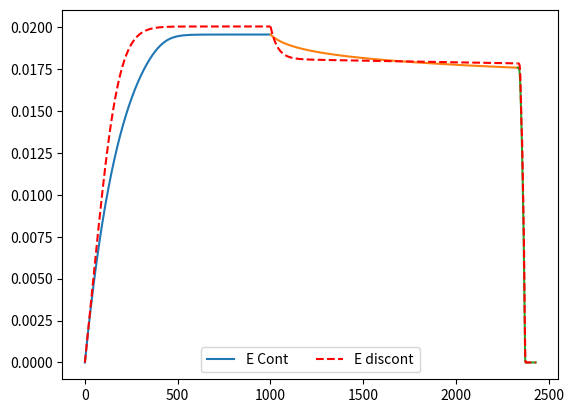
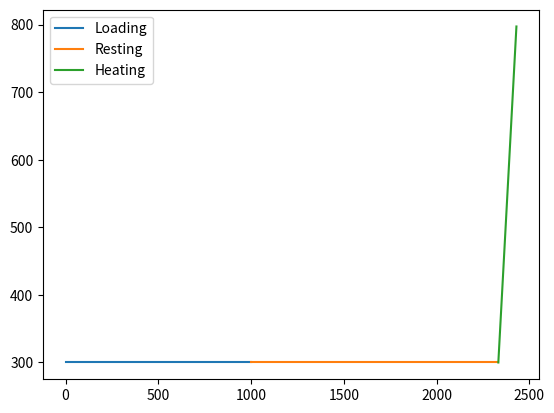
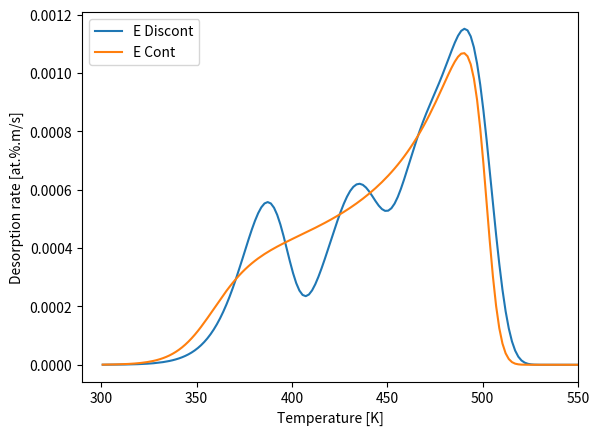

Reproduce these figures in Python, in order.
import numpy as np
import matplotlib.pyplot as plt
from scipy.integrate import odeint

E_constant = False
TDS = True
E = 1.3

def MacNabb1(C, t):
    T, cL, CT = C
    LatticeP = 3.16E-7 * 3.16E-7
    Nt = 3.62e-3
    NL = 6.32e19
    thetaT = CT/Nt
    phi = 0.0059*thetaT**3 -0.0083*thetaT**2 
    phi2 = 0.0059*(6-thetaT)**3 - 0.0085*(6-thetaT)**2 + 0.0023*(6-thetaT)
    phi=1
    phi2=1
    xEpi = -0.0179*thetaT**2 + 0.0381*thetaT + 1.284     # parabolique
    k = (1.38e-1/LatticeP)*np.exp(-0.39/(8.62e-5*T))
    p = 1e13*np.exp(-xEpi/(8.62e-5*T)) 
    dCTdt = k/NL*cL*(Nt - CT/6) - p*CT
    dCLdt = 0.
    dTdt = 0.
    return [dTdt, dCLdt, dCTdt]

def MacNabb2(C, t):
    T, cL, CT = C
    LatticeP = 3.16E-7 * 3.16E-7
    Nt = 3.62e-3
    NL = 6.32e19
    thetaT = CT/Nt
    phi = 0.0059*thetaT**3 -0.0083*thetaT**2 
    phi2 = 0.0059*(6-thetaT)**3 - 0.0085*(6-thetaT)**2 + 0.0023*(6-thetaT)
    phi=1
    phi2=1
    xEpi = -0.0179*thetaT**2 + 0.0381*thetaT + 1.284     # parabolique
    k = (1.38e-1/LatticeP)*np.exp(-0.39/(8.62e-5*T))
    p = 1e13*np.exp(-xEpi/(8.62e-5*T)) 
    #dCTdt = k/NL*cL*(Nt - CT/6*phi) - p*Nt*(1 - phi2)
    dCTdt = k/NL*cL*(Nt - CT/6) - p*CT
    dCLdt = 0.
    dTdt = 0.
    return [dTdt, dCLdt, dCTdt]

def MacNabb3(C, t):
    T, cL, CT = C
    LatticeP = 3.16E-7 * 3.16E-7
    Nt = 3.62e-3
    NL = 6.32e19
    thetaT = CT/Nt
    phi = 0.0059*thetaT**3 -0.0083*thetaT**2 
    phi2 = 0.0059*(6-thetaT)**3 - 0.0085*(6-thetaT)**2 + 0.0023*(6-thetaT)
    xEpi = -0.0179*thetaT**2 + 0.0381*thetaT + 1.284     # parabolique
    phi=1
    phi2=1
    xEpi = -0.0179*thetaT**2 + 0.0381*thetaT + 1.284     # parabolique
    k = (1.38e-1/LatticeP)*np.exp(-0.39/(8.62e-5*T))
    p = 1e13*np.exp(-xEpi/(8.62e-5*T)) 
    #dCTdt = k/NL*cL*(Nt - CT/6*phi) - p*Nt*(1 - phi2)
    dCTdt = k/NL*cL*(Nt - CT/6) - p*CT
    dCLdt = 0.
    dTdt = 5.1
    return [dTdt, dCLdt, dCTdt]

def Hodille1(C, t):
    T, cL, N0, N1, N2, N3, N4, N5, N6, Ct  = C
    LatticeP = 3.16E-7 * 3.16E-7
    NL = 6.32e19
    xev = 1.602176634e-19*6.022e23
    k = (1.38e-1/LatticeP)*np.exp(-0.39*xev/(8.31*T))
    Epi = [1.3042, 1.2886, 1.2372, 1.1500, 1.0270, 0.8682]   # parabolique
    #Epi = [1.31, 1.3, 1.19, 1.17, 1.06, 0.85]               # Hodille
    #Epi = [1.3099, 1.218, 1.126, 1.03399, 0.942, 0.84999]    # Lineaire
    p1 = 1e13*np.exp(-Epi[0]/(8.62e-5*T))
    p2 = 1e13*np.exp(-Epi[1]/(8.62e-5*T))
    p3 = 1e13*np.exp(-Epi[2]/(8.62e-5*T))
    p4 = 1e13*np.exp(-Epi[3]/(8.62e-5*T))
    p5 = 1e13*np.exp(-Epi[4]/(8.62e-5*T))
    p6 = 1e13*np.exp(-Epi[5]/(8.62e-5*T))
    if E_constant:
        p1 = 1e13*np.exp(-E/(8.62e-5*T))
        p2 = 1e13*np.exp(-E/(8.62e-5*T))
        p3 = 1e13*np.exp(-E/(8.62e-5*T))
        p4 = 1e13*np.exp(-E/(8.62e-5*T))
        p5 = 1e13*np.exp(-E/(8.62e-5*T))
        p6 = 1e13*np.exp(-E/(8.62e-5*T))
    dN0dt = -k*cL/NL*N0 + p1*N1
    dN1dt = -k*cL/NL*N1 + k*cL/NL*N0 - p1*N1 + p2*N2
    dN2dt = -k*cL/NL*N2 + k*cL/NL*N1 - p2*N2 + p3*N3
    dN3dt = -k*cL/NL*N3 + k*cL/NL*N2 - p3*N3 + p4*N4
    dN4dt = -k*cL/NL*N4 + k*cL/NL*N3 - p4*N4 + p5*N5
    dN5dt = -k*cL/NL*N5 + k*cL/NL*N4 - p5*N5 + p6*N6
    dN6dt = k*cL/NL*N5 - p6*N6
    #dCt = k*cL/NL*(Nt - N6) - (p1*N1 + p2*N2 + p3*N3 + p4*N4 + p5*N5 + p6*N6)
    dCt = dN1dt + 2*dN2dt + 3*dN3dt + 4*dN4dt + 5*dN5dt + 6*dN6dt
    #dCt = k*cL/NL*(Nt - Ct) - (p1*N1 + p2*N2 + p3*N3 + p4*N4 + p5*N5 + p6*N6)
    dCLdt = 0.
    dTdt = 0.
    return [dTdt, dCLdt, dN0dt, dN1dt, dN2dt, dN3dt, dN4dt, dN5dt, dN6dt, dCt]

def Hodille2(C, t):
    T, cL, N0, N1, N2, N3, N4, N5, N6, Ct  = C
    LatticeP = 3.16E-7 * 3.16E-7
    NL = 6.32e19
    xev = 1.602176634e-19*6.022e23
    k = (1.38e-1/LatticeP)*np.exp(-0.39*xev/(8.31*T))
    Epi = [1.3042, 1.2886, 1.2372, 1.1500, 1.0270, 0.8682]   # parabolique
    #Epi = [1.31, 1.3, 1.19, 1.17, 1.06, 0.85]               # Hodille
    #Epi = [1.3099, 1.218, 1.126, 1.03399, 0.942, 0.84999]    # Lineaire
    p1 = 1e13*np.exp(-Epi[0]/(8.62e-5*T))
    p2 = 1e13*np.exp(-Epi[1]/(8.62e-5*T))
    p3 = 1e13*np.exp(-Epi[2]/(8.62e-5*T))
    p4 = 1e13*np.exp(-Epi[3]/(8.62e-5*T))
    p5 = 1e13*np.exp(-Epi[4]/(8.62e-5*T))
    p6 = 1e13*np.exp(-Epi[5]/(8.62e-5*T))
    if E_constant:
        p1 = 1e13*np.exp(-E/(8.62e-5*T))
        p2 = 1e13*np.exp(-E/(8.62e-5*T))
        p3 = 1e13*np.exp(-E/(8.62e-5*T))
        p4 = 1e13*np.exp(-E/(8.62e-5*T))
        p5 = 1e13*np.exp(-E/(8.62e-5*T))
        p6 = 1e13*np.exp(-E/(8.62e-5*T))
    dN0dt = -k*cL/NL*N0 + p1*N1
    dN1dt = -k*cL/NL*N1 + k*cL/NL*N0 - p1*N1 + p2*N2
    dN2dt = -k*cL/NL*N2 + k*cL/NL*N1 - p2*N2 + p3*N3
    dN3dt = -k*cL/NL*N3 + k*cL/NL*N2 - p3*N3 + p4*N4
    dN4dt = -k*cL/NL*N4 + k*cL/NL*N3 - p4*N4 + p5*N5
    dN5dt = -k*cL/NL*N5 + k*cL/NL*N4 - p5*N5 + p6*N6
    dN6dt = k*cL/NL*N5 - p6*N6
    #dCt = k*cL/NL*(Nt - N6) - (p1*N1 + p2*N2 + p3*N3 + p4*N4 + p5*N5 + p6*N6)
    dCt = dN1dt + 2*dN2dt + 3*dN3dt + 4*dN4dt + 5*dN5dt + 6*dN6dt
    #dCt = k*cL/NL*(Nt - Ct) - (p1*N1 + p2*N2 + p3*N3 + p4*N4 + p5*N5 + p6*N6)
    dCLdt = 0.
    dTdt = 0.
    return [dTdt, dCLdt, dN0dt, dN1dt, dN2dt, dN3dt, dN4dt, dN5dt, dN6dt, dCt]

def Hodille3(C, t):
    T, cL, N0, N1, N2, N3, N4, N5, N6, Ct  = C
    LatticeP = 3.16E-7 * 3.16E-7
    NL = 6.32e19
    k = (1.38e-1/LatticeP)*np.exp(-0.39/(8.62e-5*T))
    Epi = [1.3042, 1.2886, 1.2372, 1.1500, 1.0270, 0.8682]   # parabolique
    #Epi = [1.31, 1.3, 1.19, 1.17, 1.06, 0.85]               # Hodille
    #Epi = [1.3099, 1.218, 1.126, 1.03399, 0.942, 0.84999]    # Lineaire
    p1 = 1e13*np.exp(-Epi[0]/(8.62e-5*T))
    p2 = 1e13*np.exp(-Epi[1]/(8.62e-5*T))
    p3 = 1e13*np.exp(-Epi[2]/(8.62e-5*T))
    p4 = 1e13*np.exp(-Epi[3]/(8.62e-5*T))
    p5 = 1e13*np.exp(-Epi[4]/(8.62e-5*T))
    p6 = 1e13*np.exp(-Epi[5]/(8.62e-5*T))
    if E_constant:
        p1 = 1e13*np.exp(-E/(8.62e-5*T))
        p2 = 1e13*np.exp(-E/(8.62e-5*T))
        p3 = 1e13*np.exp(-E/(8.62e-5*T))
        p4 = 1e13*np.exp(-E/(8.62e-5*T))
        p5 = 1e13*np.exp(-E/(8.62e-5*T))
        p6 = 1e13*np.exp(-E/(8.62e-5*T))
    dN0dt = -k*cL/NL*N0 + p1*N1
    dN1dt = -k*cL/NL*N1 + k*cL/NL*N0 - p1*N1 + p2*N2
    dN2dt = -k*cL/NL*N2 + k*cL/NL*N1 - p2*N2 + p3*N3
    dN3dt = -k*cL/NL*N3 + k*cL/NL*N2 - p3*N3 + p4*N4
    dN4dt = -k*cL/NL*N4 + k*cL/NL*N3 - p4*N4 + p5*N5
    dN5dt = -k*cL/NL*N5 + k*cL/NL*N4 - p5*N5 + p6*N6
    dN6dt = k*cL/NL*N5 - p6*N6
    #dCt = k*cL/NL*(Nt - N6) - (p1*N1 + p2*N2 + p3*N3 + p4*N4 + p5*N5 + p6*N6)
    dCt = dN1dt + 2*dN2dt + 3*dN3dt + 4*dN4dt + 5*dN5dt + 6*dN6dt
    #dCt = k*cL/NL*(Nt - Ct) - (p1*N1 + p2*N2 + p3*N3 + p4*N4 + p5*N5 + p6*N6)
    dCLdt = 0.
    dTdt = 5.1
    return [dTdt, dCLdt, dN0dt, dN1dt, dN2dt, dN3dt, dN4dt, dN5dt, dN6dt, dCt]

# solve ode python MacNabb-------------------

# Step-1 : loading ---------------------
CL0 = 5e12
CT0 = 0.0
T0 = 300.
C_0 = [T0, CL0, CT0]
time1 = np.linspace(0, 1000, 1000)
sol = odeint(MacNabb1, C_0, t=time1)
T_sol1 = sol.T[0]
CL_macNabb1 = sol.T[1]
CT_macNabb1 = sol.T[2]

C_0 = [T0, CL0, 3.62e-3, 0., 0., 0., 0., 0., 0., 0.]
sol = odeint(Hodille1, C_0, t=time1)
N0_Hodille = sol.T[2]
N1_Hodille = sol.T[3]
N2_Hodille = sol.T[4]
N3_Hodille = sol.T[5]
N4_Hodille = sol.T[6]
N5_Hodille = sol.T[7]
N6_Hodille = sol.T[8]
Ct_Hodille1 = sol.T[9]

plt.figure(1)
plt.plot(time1, CT_macNabb1, label='E Cont')
plt.plot(time1, Ct_Hodille1, linestyle='--', label='E discont', color='r')
plt.legend(loc='lower center', ncol = 2)

plt.figure(2)
plt.plot(time1, T_sol1, label = 'Loading')

# Step-2 : Resting ---------------------
CL0 = 0
CT0 = CT_macNabb1[-1]
T0 = 300.
C_0 = [T0, CL0, CT0]
time2 = np.linspace(1000.5, 2332, 1000)
sol = odeint(MacNabb2, C_0, t=time2)
T_sol2 = sol.T[0]
CL_macNabb2 = sol.T[1]
CT_macNabb2 = sol.T[2]

C_0 = [T0, CL0, N0_Hodille[-1], N1_Hodille[-1], N2_Hodille[-1], N3_Hodille[-1], N4_Hodille[-1], N5_Hodille[-1], N6_Hodille[-1] , Ct_Hodille1[-1]]
sol = odeint(Hodille2, C_0, t=time2)
N0_Hodille = sol.T[2]
N1_Hodille = sol.T[3]
N2_Hodille = sol.T[4]
N3_Hodille = sol.T[5]
N4_Hodille = sol.T[6]
N5_Hodille = sol.T[7]
N6_Hodille = sol.T[8]
Ct_Hodille2 = sol.T[9]

plt.figure(1)
plt.plot(time2, CT_macNabb2)
plt.plot(time2, Ct_Hodille2, linestyle='--', color='r')

plt.figure(2)
plt.plot(time2, T_sol2, label='Resting')



# Step-3 : Heating ---------------------
CL0 = 0
CT0 = CT_macNabb2[-1]
T0 = 300.
C_0 = [T0, CL0, CT0]
time3 = np.linspace(2332.5, 2430., 300)
sol = odeint(MacNabb3, C_0, t=time3)
T_sol3 = sol.T[0]
CL_macNabb3 = sol.T[1]
CT_macNabb3 = sol.T[2]

C_0 = [T0, CL0, N0_Hodille[-1], N1_Hodille[-1], N2_Hodille[-1], N3_Hodille[-1], N4_Hodille[-1], N5_Hodille[-1], N6_Hodille[-1] , Ct_Hodille2[-1]]
sol = odeint(Hodille3, C_0, t=time3)
Ct_Hodille3 = sol.T[9]

plt.figure(1)
plt.plot(time3, CT_macNabb3)
plt.plot(time3, Ct_Hodille3, linestyle='--', color='r')

plt.figure(2)
plt.plot(time3, T_sol3, label='Heating')
plt.legend()


time = np.linspace(0,1098,1098)
time = time1.tolist() + time2.tolist() + time3.tolist()
T = T_sol1.tolist() + T_sol2.tolist() + T_sol3.tolist()
CT_macNabb = CT_macNabb1.tolist()+ CT_macNabb2.tolist() + CT_macNabb3.tolist()
Ct_Hodille = Ct_Hodille1.tolist()+ Ct_Hodille2.tolist() + Ct_Hodille3.tolist()

# TDS ------------------------------------------

tm = np.zeros(len(time)-1)
Des1 = np.zeros(len(tm))
Des2 = np.zeros(len(tm))

for i in range(len(tm)):
    tm[i] = (T[i+1] + T[i])/2
    Des1[i] = (Ct_Hodille[i+1] - Ct_Hodille[i])/(time[i+1] - time[i])
    Des2[i] = (CT_macNabb[i+1] - CT_macNabb[i])/(time[i+1] - time[i])

plt.figure(5)
plt.plot(tm[2000:], abs(Des1[2000:]), label= 'E Discont')
plt.plot(tm[2000:], abs(Des2[2000:]), label= 'E Cont')
plt.xlabel('Temperature [K]')
plt.ylabel('Desorption rate [at.%.m/s]')
plt.xlim([290., 550])
#plt.ylim([-7e-5, 1.4e-3])
plt.legend(loc = 'upper left')

#plt.plot(tm, Des2)





















